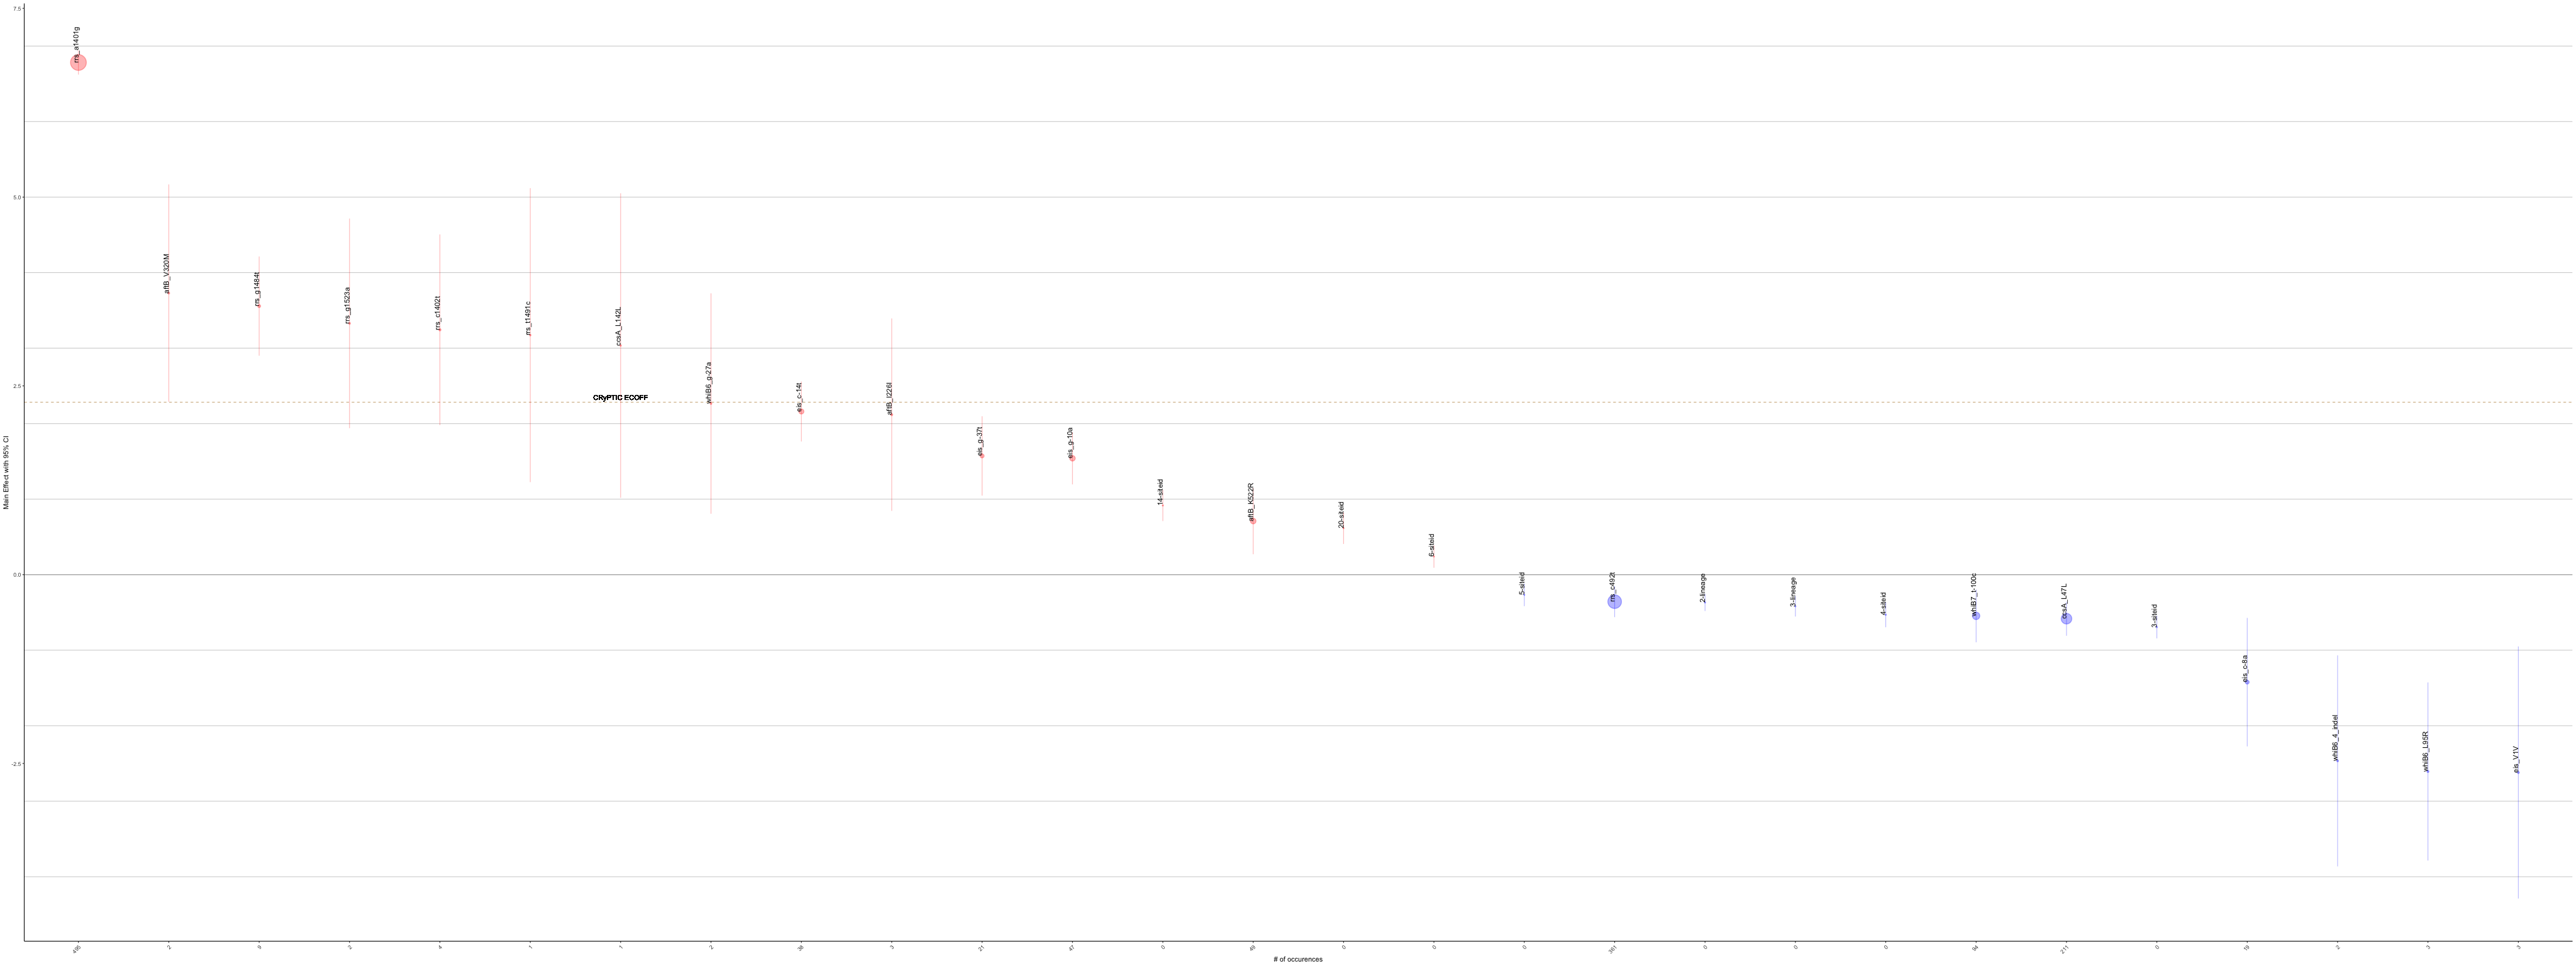

Values plotted in this chart, from the file beside it:
MUTS, GENE, POSITION, COEF, SE, Z, P, COUNTS, corrected_se, other_se, ci_hi, ci_lo, BH_PVAL
aftB_t-25c, aftB, -25, 0.8597, 0.5397, 1.593, 0.1112, 11, 1.058, 0.3388, 1.918, -0.1981, 0.7785
aftB_g-22a, aftB, -22, 0.1532, 1.074, 0.1426, 0.8866, 2, 2.106, 7.537, 2.259, -1.953, 0.9743
aftB_V10V, aftB, 10, -0.1389, 0.791, -0.1756, 0.8606, 4, 1.55, 4.504, 1.411, -1.689, 0.9718
aftB_W22R, aftB, 22, 1.982, 0.7527, 2.633, 0.008465, 4, 1.475, 0.2859, 3.457, 0.5065, 0.1219
aftB_A28A, aftB, 28, 0.4325, 0.3964, 1.091, 0.2752, 19, 0.777, 0.3633, 1.209, -0.3444, 0.968
aftB_V38V, aftB, 38, 1.444, 1.954, 0.7393, 0.4597, 2, 3.829, 2.643, 5.273, -2.385, 0.968
aftB_N40D, aftB, 40, 0.2052, 0.5212, 0.3937, 0.6938, 11, 1.021, 1.324, 1.227, -0.8163, 0.968
aftB_T59T, aftB, 59, 0.238, 1.078, 0.2207, 0.8253, 2, 2.114, 4.886, 2.352, -1.876, 0.9718
aftB_A85V, aftB, 85, 0.9856, 1.368, 0.7204, 0.4713, 1, 2.681, 1.899, 3.667, -1.696, 0.968
aftB_L98F, aftB, 98, -1.276, 1.663, -0.7675, 0.4428, 1, 3.259, 2.167, 1.983, -4.536, 0.968
aftB_M99I, aftB, 99, -0.7245, 1.24, -0.5842, 0.5591, 2, 2.431, 2.123, 1.706, -3.155, 0.968
aftB_G103C, aftB, 103, -0.6906, 1.624, -0.4254, 0.6705, 3, 3.182, 3.816, 2.491, -3.873, 0.968
aftB_Y106Y, aftB, 106, -1.014, 1.001, -1.014, 0.3107, 3, 1.961, 0.9869, 0.9467, -2.976, 0.968
aftB_R114R, aftB, 114, -0.5939, 0.7535, -0.7883, 0.4305, 5, 1.477, 0.9559, 0.8829, -2.071, 0.968
aftB_A115V, aftB, 115, -0.908, 0.9977, -0.9101, 0.3627, 3, 1.955, 1.096, 1.047, -2.863, 0.968
aftB_A120A, aftB, 120, -1.795, 1.859, -0.9656, 0.3342, 1, 3.643, 1.925, 1.848, -5.438, 0.968
aftB_A127A, aftB, 127, -0.4461, 0.3413, -1.307, 0.1912, 56, 0.6689, 0.2611, 0.2229, -1.115, 0.968
aftB_S137A, aftB, 137, 0.07076, 1.068, 0.06628, 0.9472, 2, 2.092, 16.11, 2.163, -2.022, 0.9789
aftB_L148L, aftB, 148, 0.2674, 0.9667, 0.2766, 0.7821, 2, 1.895, 3.495, 2.162, -1.627, 0.9718
aftB_L162L, aftB, 162, 0.589, 0.9522, 0.6186, 0.5362, 2, 1.866, 1.539, 2.455, -1.277, 0.968
aftB_L172F, aftB, 172, -0.9511, 0.6496, -1.464, 0.1432, 8, 1.273, 0.4437, 0.3222, -2.224, 0.9232
aftB_A176A, aftB, 176, -0.9444, 1.252, -0.7545, 0.4505, 2, 2.453, 1.659, 1.509, -3.398, 0.968
aftB_F177F, aftB, 177, -0.09477, 1.043, -0.09085, 0.9276, 2, 2.044, 11.48, 1.95, -2.139, 0.9789
aftB_S182S, aftB, 182, -0.8276, 1.2, -0.6896, 0.4905, 2, 2.352, 1.74, 1.525, -3.18, 0.968
aftB_L201L, aftB, 201, 1, 0.4175, 2.395, 0.01662, 25, 0.8183, 0.1743, 1.818, 0.1816, 0.2176
aftB_L220L, aftB, 220, -0.4791, 1.172, -0.4088, 0.6827, 2, 2.297, 2.867, 1.818, -2.776, 0.968
aftB_I226I, aftB, 226, 1.45, 0.7481, 1.938, 0.05268, 4, 1.466, 0.3861, 2.916, -0.01681, 0.4644
aftB_G247G, aftB, 247, -0.6099, 0.7341, -0.8308, 0.4061, 6, 1.439, 0.8836, 0.829, -2.049, 0.968
aftB_D248G, aftB, 248, -0.696, 1.177, -0.5912, 0.5544, 2, 2.307, 1.991, 1.611, -3.003, 0.968
aftB_M254A, aftB, 254, 0.3336, 1.045, 0.3191, 0.7497, 2, 2.049, 3.276, 2.383, -1.715, 0.9718
aftB_N259D, aftB, 259, 1.201, 0.9733, 1.234, 0.2172, 2, 1.908, 0.7887, 3.109, -0.7066, 0.968
aftB_A265T, aftB, 265, 0.589, 0.7839, 0.7514, 0.4524, 3, 1.536, 1.043, 2.125, -0.9473, 0.968
aftB_L266P, aftB, 266, -0.9002, 0.9525, -0.9451, 0.3446, 3, 1.867, 1.008, 0.9666, -2.767, 0.968
aftB_V274A, aftB, 274, -0.01546, 1.079, -0.01433, 0.9886, 2, 2.115, 75.32, 2.1, -2.131, 1
aftB_L278L, aftB, 278, -1.276, 1.663, -0.7675, 0.4428, 1, 3.259, 2.167, 1.983, -4.536, 0.968
aftB_T282M, aftB, 282, 1.895, 0.8656, 2.189, 0.0286, 3, 1.697, 0.3954, 3.592, 0.1982, 0.2873
aftB_P292P, aftB, 292, -0.8466, 0.8042, -1.053, 0.2925, 4, 1.576, 0.764, 0.7297, -2.423, 0.968
aftB_V293M, aftB, 293, 0.3941, 0.3754, 1.05, 0.2938, 78, 0.7358, 0.3576, 1.13, -0.3417, 0.968
aftB_A295T, aftB, 295, 6.29e-11, 2.049, 3.07e-11, 1, 4, 4.016, 66736419071, 4.016, -4.016, 1
aftB_Y298C, aftB, 298, 0.6082, 1.342, 0.4531, 0.6505, 1, 2.631, 2.963, 3.239, -2.023, 0.968
aftB_R303Q, aftB, 303, -0.5007, 1.201, -0.417, 0.6767, 2, 2.353, 2.879, 1.852, -2.854, 0.968
aftB_R303R, aftB, 303, -1.334, 1.663, -0.8019, 0.4226, 1, 3.26, 2.074, 1.926, -4.593, 0.968
aftB_A304A, aftB, 304, -1.112, 1.201, -0.9259, 0.3545, 2, 2.354, 1.297, 1.242, -3.467, 0.968
aftB_V316V, aftB, 316, 7.31e-11, 1.879, 3.89e-11, 1, 3, 3.683, 48305003183, 3.683, -3.683, 1
aftB_V320M, aftB, 320, 3.624, 1.005, 3.607, 0.0003102, 2, 1.969, 0.2786, 5.594, 1.655, 0.006381
aftB_Q322E, aftB, 322, 0.8018, 0.3944, 2.033, 0.04207, 38, 0.773, 0.194, 1.575, 0.02873, 0.3951
aftB_V338V, aftB, 338, -0.05659, 0.8307, -0.06813, 0.9457, 3, 1.628, 12.19, 1.572, -1.685, 0.9789
aftB_L347L, aftB, 347, 1.46, 0.8515, 1.715, 0.08639, 3, 1.669, 0.4966, 3.129, -0.2088, 0.6665
aftB_V352V, aftB, 352, 0.4941, 1.068, 0.4625, 0.6437, 2, 2.094, 2.31, 2.588, -1.6, 0.968
aftB_V352G, aftB, 352, -0.08961, 1.032, -0.08687, 0.9308, 2, 2.022, 11.87, 1.932, -2.111, 0.9789
aftB_I353T, aftB, 353, 0.09384, 1.298, 0.07229, 0.9424, 2, 2.544, 17.96, 2.638, -2.451, 0.9789
aftB_V372G, aftB, 372, 3.177, 0.975, 3.258, 0.001122, 2, 1.911, 0.2993, 5.088, 1.266, 0.02019
aftB_A374A, aftB, 374, -0.3381, 0.685, -0.4936, 0.6216, 7, 1.343, 1.388, 1.004, -1.681, 0.968
aftB_G384C, aftB, 384, 1.045, 1.352, 0.7731, 0.4394, 1, 2.649, 1.748, 3.694, -1.604, 0.968
aftB_D398D, aftB, 398, -0.5939, 1.666, -0.3565, 0.7215, 1, 3.266, 4.674, 2.672, -3.86, 0.968
aftB_I407V, aftB, 407, -1.158, 1.19, -0.973, 0.3306, 2, 2.333, 1.223, 1.175, -3.491, 0.968
aftB_A417D, aftB, 417, -0.5965, 1.008, -0.5917, 0.5541, 3, 1.976, 1.704, 1.379, -2.572, 0.968
aftB_H420H, aftB, 420, -0.7898, 0.9188, -0.8596, 0.39, 4, 1.801, 1.069, 1.011, -2.591, 0.968
aftB_P423P, aftB, 423, -0.4774, 1.314, -0.3633, 0.7164, 2, 2.575, 3.617, 2.098, -3.053, 0.968
aftB_D428Y, aftB, 428, 0.1137, 0.8718, 0.1305, 0.8962, 3, 1.709, 6.682, 1.822, -1.595, 0.9751
... 372 more rows
